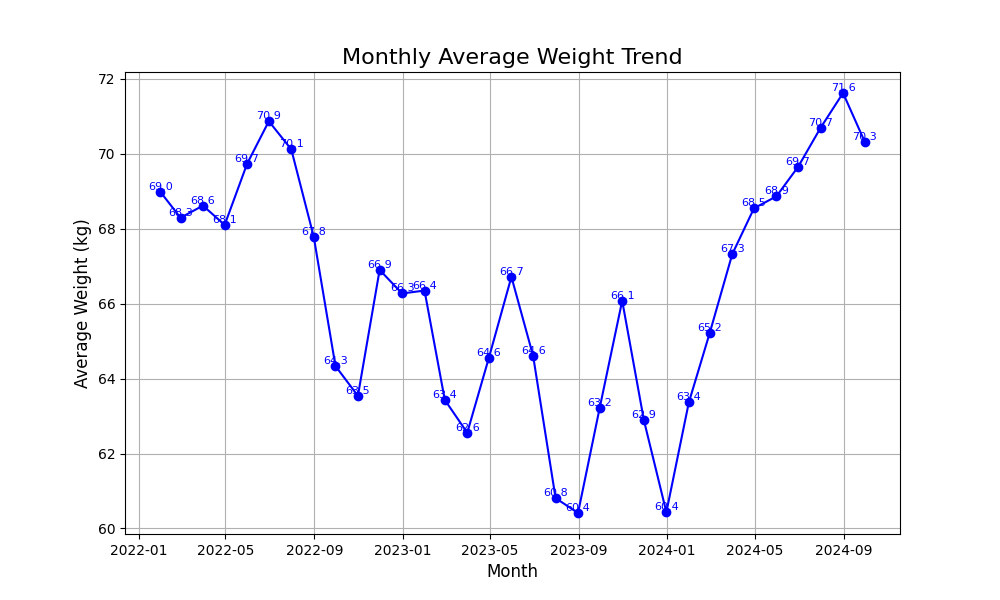

The table this chart was drawn from, first rows:
date, user_id, sex, age, weight, height, BMI, fat, muscle, consumed_cal, intake_cal, day_variable, BMR, est_weight, weight_change_effect
2022-01-01, 6, 1, 20, 68.58, 174.4, 22.56, 14.51, 18.72, 216.7, 1500, -0.05, 1681, 68.53, -0.5436
2022-01-02, 6, 1, 20, 68.65, 174.4, 22.58, 14.51, 18.72, 496.3, 1800, -0.05, 1681, 67.61, -0.9598
2022-01-03, 6, 1, 20, 67.57, 174.4, 22.23, 14.51, 18.72, 504.6, 2400, 0.03, 1681, 68.53, 0.3832
2022-01-04, 6, 1, 20, 68.59, 174.4, 22.56, 14.51, 18.72, 501.9, 1800, -0.05, 1681, 67.79, -0.2483
2022-01-05, 6, 1, 20, 67.71, 174.4, 22.27, 14.51, 18.72, 498.9, 1800, -0.05, 1681, 69.1, 0.9952
2022-01-06, 6, 1, 20, 69.17, 174.4, 22.75, 14.51, 18.72, 505.5, 1800, -0.05, 1681, 69.11, 0.7197
2022-01-07, 6, 1, 20, 69.02, 174.4, 22.7, 14.51, 18.72, 502.9, 1500, -0.09, 1681, 68.41, -0.5981
2022-01-08, 6, 1, 20, 68.41, 174.4, 22.5, 14.51, 18.72, 500.9, 2400, 0.03, 1681, 69.12, 0.3754
2022-01-09, 6, 1, 20, 69.01, 174.4, 22.7, 14.51, 18.72, 507, 3000, 0.11, 1681, 68.59, -0.2358
2022-01-10, 6, 1, 20, 68.49, 174.4, 22.53, 14.51, 18.72, 216.7, 1800, -0.01, 1681, 68.65, -0.09129
2022-01-11, 6, 1, 20, 68.56, 174.4, 22.55, 14.51, 18.72, 498.6, 2400, 0.03, 1681, 68.64, 0.08754
2022-01-12, 6, 1, 20, 68.56, 174.4, 22.55, 14.51, 18.72, 216.7, 1500, -0.05, 1681, 68.36, -0.1468
2022-01-13, 6, 1, 20, 68.52, 174.4, 22.54, 14.51, 18.72, 507.1, 2400, 0.03, 1681, 68.55, -0.02047
2022-01-14, 6, 1, 20, 68.53, 174.4, 22.54, 14.51, 18.72, 216.7, 2400, 0.07, 1681, 67.89, -0.7067
2022-01-15, 6, 1, 20, 67.74, 174.4, 22.28, 14.51, 18.72, 503.3, 1500, -0.09, 1681, 68.95, 0.9046
2022-01-16, 6, 1, 20, 68.76, 174.4, 22.62, 14.51, 18.72, 497.8, 1500, -0.09, 1681, 68.67, 0.5141
2022-01-17, 6, 1, 20, 68.85, 174.4, 22.65, 14.51, 18.72, 216.7, 1500, -0.05, 1681, 69.46, 0.7042
2022-01-18, 6, 1, 20, 69.64, 174.4, 22.91, 14.51, 18.72, 216.7, 3000, 0.14, 1681, 69.17, -0.2144
2022-01-19, 6, 1, 20, 69.28, 174.4, 22.79, 14.51, 18.72, 216.7, 3300, 0.18, 1681, 69.92, 0.2823
2022-01-20, 6, 1, 20, 70.12, 174.4, 23.06, 14.51, 18.72, 216.7, 1800, -0.01, 1681, 69.54, -0.1448
2022-01-21, 6, 1, 20, 69.62, 174.4, 22.9, 14.51, 18.72, 501, 2400, 0.03, 1681, 69.35, -0.5466
2022-01-22, 6, 1, 20, 69.4, 174.4, 22.83, 14.51, 18.72, 507.7, 3300, 0.14, 1681, 70.54, 0.8932
2022-01-23, 6, 1, 20, 70.48, 174.4, 23.18, 14.51, 18.72, 506.8, 2400, 0.03, 1681, 69.55, -0.417
2022-01-24, 6, 1, 20, 69.53, 174.4, 22.87, 14.51, 18.72, 505, 1800, -0.05, 1681, 70.02, 0.05811
2022-01-25, 6, 1, 20, 70.13, 174.4, 23.07, 14.51, 18.72, 505.4, 1500, -0.09, 1681, 69.49, -0.2541
2022-01-26, 6, 1, 20, 69.65, 174.4, 22.91, 14.51, 18.72, 216.7, 1800, -0.01, 1681, 69.69, -0.1901
2022-01-27, 6, 1, 20, 69.51, 174.4, 22.86, 14.51, 18.72, 505.9, 1500, -0.09, 1681, 69.14, -0.3557
2022-01-28, 6, 1, 20, 69.29, 174.4, 22.79, 14.51, 18.72, 505.1, 1800, -0.05, 1681, 69.83, 0.4772
2022-01-29, 6, 1, 20, 69.89, 174.4, 22.99, 14.51, 18.72, 501.3, 1800, -0.05, 1681, 69.55, 0.009213
2022-01-30, 6, 1, 20, 69.5, 174.4, 22.86, 14.51, 18.72, 501.8, 1800, -0.05, 1681, 68.61, -1.038
2022-01-31, 6, 1, 20, 68.48, 174.4, 22.52, 14.51, 18.72, 506, 3000, 0.11, 1681, 68.38, -0.7204
2022-02-01, 6, 1, 20, 68.28, 174.4, 22.46, 14.51, 18.72, 503.7, 2400, 0.03, 1681, 67.53, -0.8762
2022-02-02, 6, 1, 20, 67.45, 174.4, 22.19, 14.51, 18.72, 507, 2400, 0.03, 1681, 67.07, -0.8274
2022-02-03, 6, 1, 20, 67.17, 174.4, 22.09, 14.51, 18.72, 501.7, 1800, -0.05, 1681, 67.3, 0.04433
2022-02-04, 6, 1, 20, 67.29, 174.4, 22.13, 14.51, 18.72, 502.1, 1800, -0.05, 1681, 67.18, 0.000775
2022-02-05, 6, 1, 20, 67.18, 174.4, 22.1, 14.51, 18.72, 508.2, 3000, 0.11, 1681, 66.58, -0.7684
2022-02-06, 6, 1, 20, 66.66, 174.4, 21.93, 14.51, 18.72, 216.7, 2400, 0.07, 1681, 67.53, 0.5439
2022-02-07, 6, 1, 20, 67.59, 174.4, 22.23, 14.51, 18.72, 216.7, 2400, 0.07, 1681, 66.51, -0.6812
2022-02-08, 6, 1, 20, 66.34, 174.4, 21.82, 14.51, 18.72, 216.7, 1800, -0.01, 1681, 66.87, -0.08438
2022-02-09, 6, 1, 20, 67.05, 174.4, 22.06, 14.51, 18.72, 497.9, 1500, -0.09, 1681, 67.25, 0.6433
2022-02-10, 6, 1, 20, 67.34, 174.4, 22.15, 14.51, 18.72, 499.5, 2400, 0.03, 1681, 68.03, 0.801
2022-02-11, 6, 1, 20, 68.03, 174.4, 22.38, 14.51, 18.72, 500.4, 1500, -0.09, 1681, 68.06, 0.468
2022-02-12, 6, 1, 20, 67.95, 174.4, 22.35, 14.51, 18.72, 503.8, 1500, -0.09, 1681, 68.33, 0.4228
2022-02-13, 6, 1, 20, 68.44, 174.4, 22.51, 14.51, 18.72, 216.7, 1500, -0.05, 1681, 69.04, 0.8887
2022-02-14, 6, 1, 20, 68.86, 174.4, 22.65, 14.51, 18.72, 503.2, 3000, 0.11, 1681, 68.54, -0.2152
2022-02-15, 6, 1, 20, 68.38, 174.4, 22.49, 14.51, 18.72, 502.1, 1800, -0.05, 1681, 69.34, 0.7758
2022-02-16, 6, 1, 20, 69.17, 174.4, 22.75, 14.51, 18.72, 506.4, 2400, 0.03, 1681, 69.12, 0.3154
2022-02-17, 6, 1, 20, 69.24, 174.4, 22.78, 14.51, 18.72, 216.7, 2400, 0.07, 1681, 69.71, 0.4353
2022-02-18, 6, 1, 20, 69.63, 174.4, 22.9, 14.51, 18.72, 505.8, 1800, -0.05, 1681, 69.32, -0.06435
2022-02-19, 6, 1, 20, 69.13, 174.4, 22.74, 14.51, 18.72, 508.4, 1800, -0.05, 1681, 68.8, -0.5357
2022-02-20, 6, 1, 20, 68.75, 174.4, 22.61, 14.51, 18.72, 501, 1800, -0.05, 1681, 68.89, -0.002793
2022-02-21, 6, 1, 20, 68.82, 174.4, 22.64, 14.51, 18.72, 506.6, 2400, 0.03, 1681, 68.6, -0.2217
2022-02-22, 6, 1, 20, 68.78, 174.4, 22.62, 14.51, 18.72, 216.7, 2400, 0.07, 1681, 69.8, 0.928
2022-02-23, 6, 1, 20, 69.69, 174.4, 22.92, 14.51, 18.72, 506.1, 3000, 0.11, 1681, 68.64, -0.7007
2022-02-24, 6, 1, 20, 68.58, 174.4, 22.56, 14.51, 18.72, 216.7, 2400, 0.07, 1681, 69.62, 0.421
2022-02-25, 6, 1, 20, 69.65, 174.4, 22.91, 14.51, 18.72, 506.1, 2400, 0.03, 1681, 68.3, -0.8427
2022-02-26, 6, 1, 20, 68.19, 174.4, 22.43, 14.51, 18.72, 502.9, 2400, 0.03, 1681, 69.72, 0.7713
2022-02-27, 6, 1, 20, 69.84, 174.4, 22.97, 14.51, 18.72, 504.2, 3300, 0.14, 1681, 68.5, -0.6572
2022-02-28, 6, 1, 20, 68.31, 174.4, 22.47, 14.51, 18.72, 501.2, 1500, -0.09, 1681, 68.04, -0.9433
2022-03-01, 6, 1, 20, 68.14, 174.4, 22.41, 14.51, 18.72, 499.4, 2400, 0.03, 1681, 68.41, 0.1516
... 920 more rows
